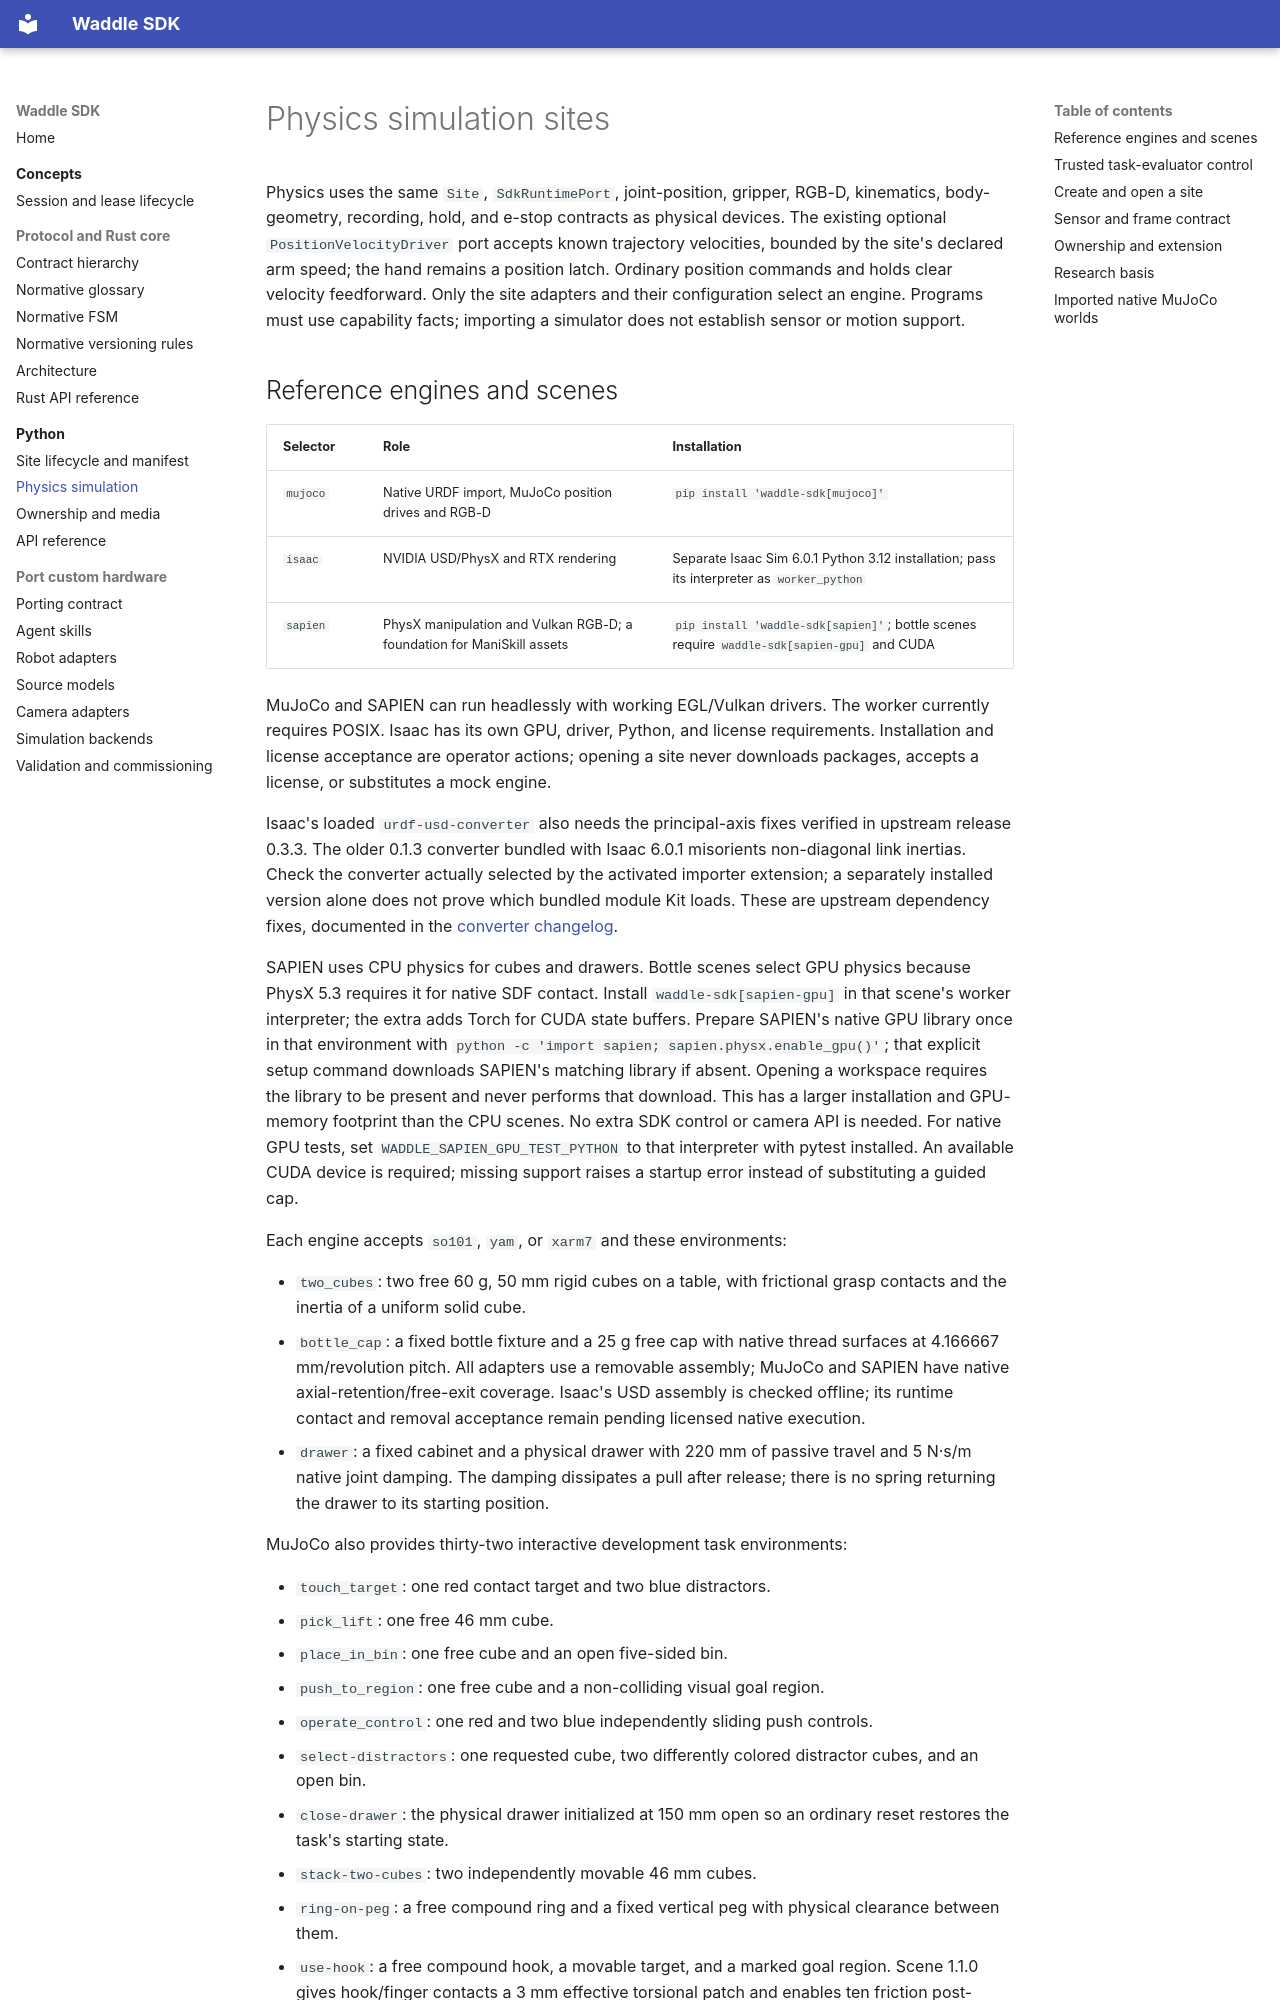

repository: waddlelabs/waddle-sdk · page: python/simulation/index.html · generator: mkdocs

# Physics simulation sites

Physics uses the same `Site`, `SdkRuntimePort`, joint-position, gripper, RGB-D,
kinematics, body-geometry, recording, hold, and e-stop contracts as physical devices.
The existing optional `PositionVelocityDriver` port accepts known trajectory
velocities, bounded by the site's declared arm speed; the hand remains a position
latch. Ordinary position commands and holds clear velocity feedforward.
Only the site adapters and their configuration select an engine. Programs must use
capability facts; importing a simulator does not establish sensor or motion support.
